10-way image classification set "office_data_set" from GitHub (virtz/image_classification_computer_vision); label vocabulary: extension box, flash drive, keyboard, mouse, mug, notebook, pen, phone, USB cord, water bottle.

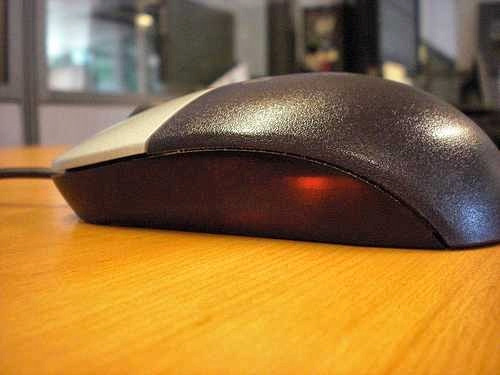
Label: mouse

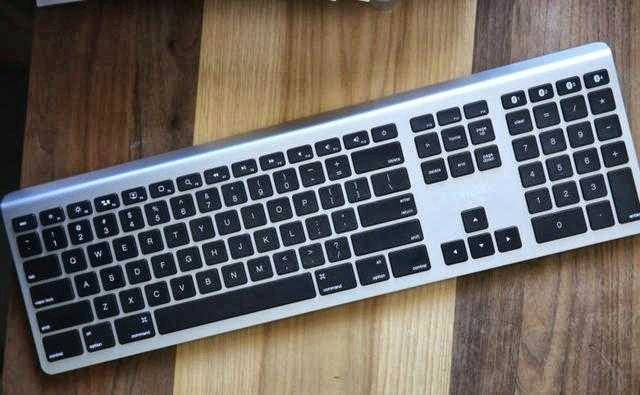
Label: keyboard

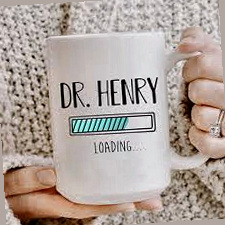
Label: mug

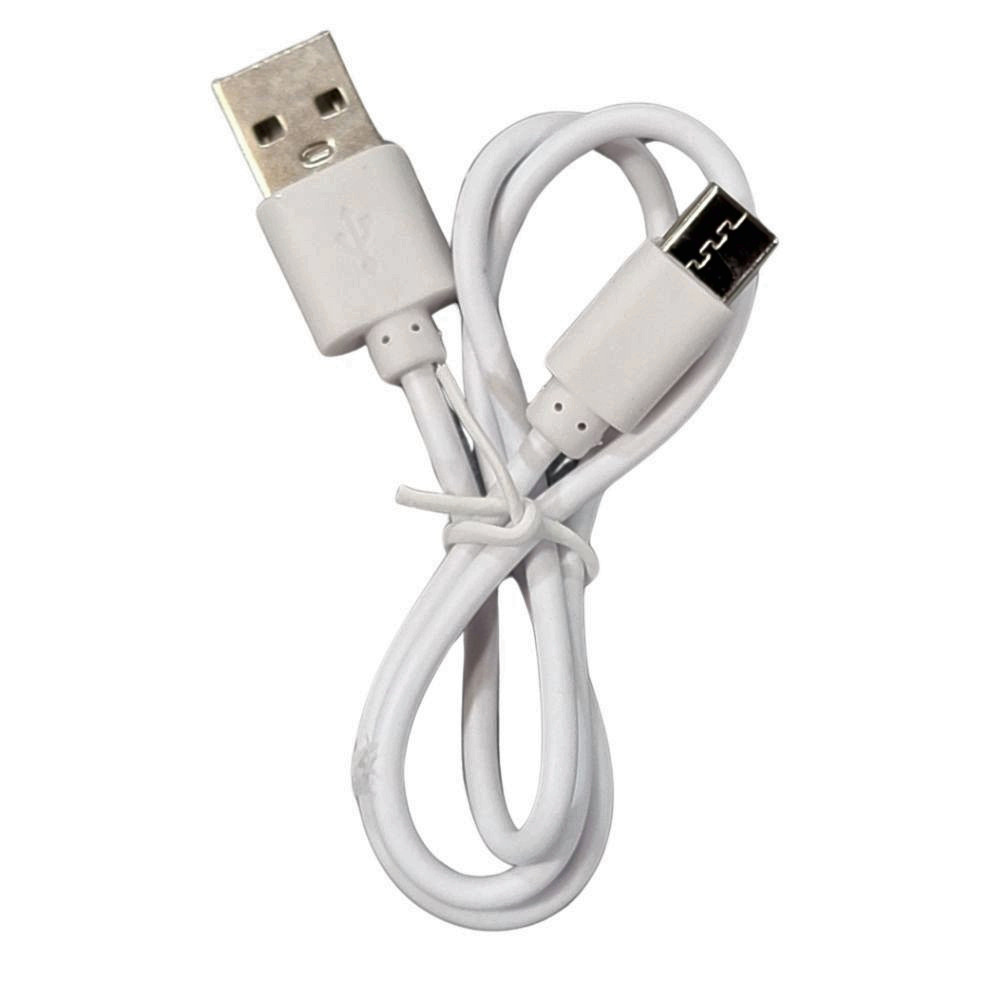
Label: USB cord

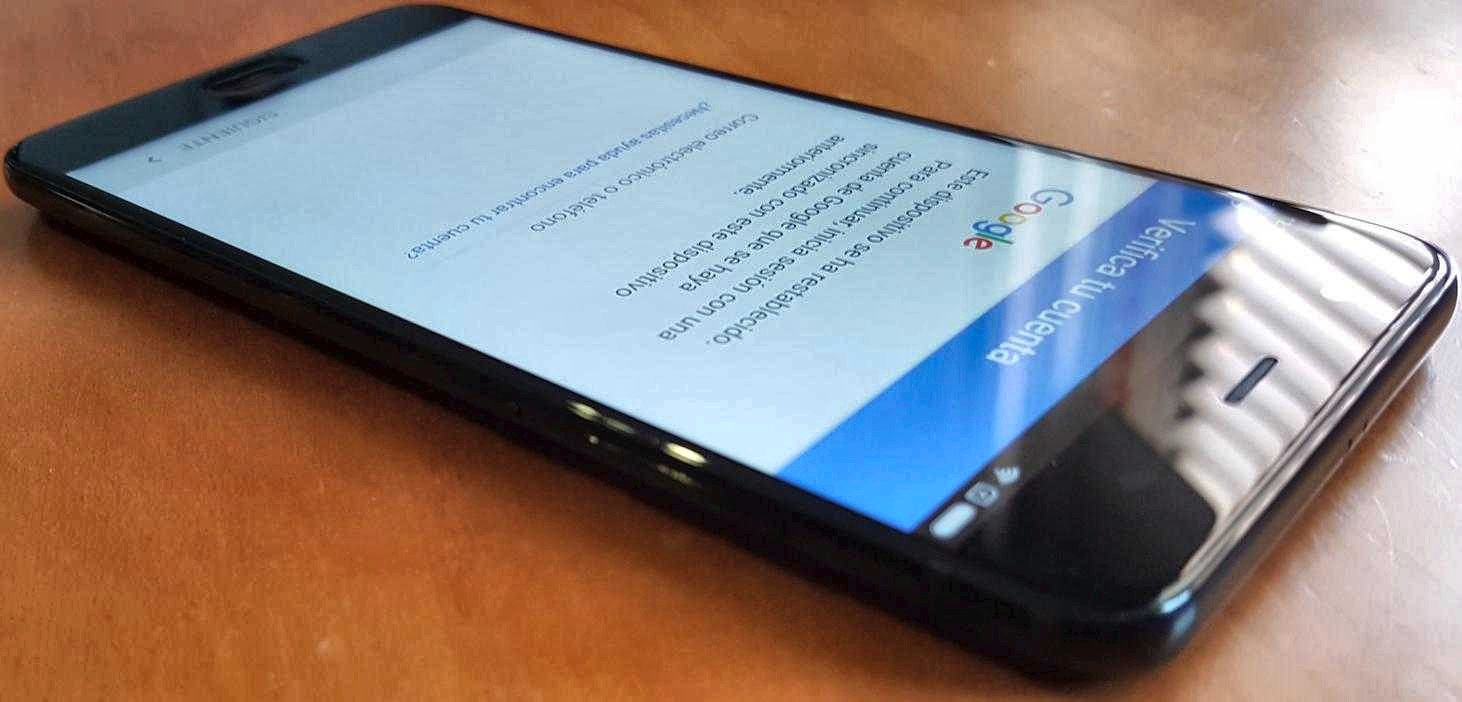
Label: phone

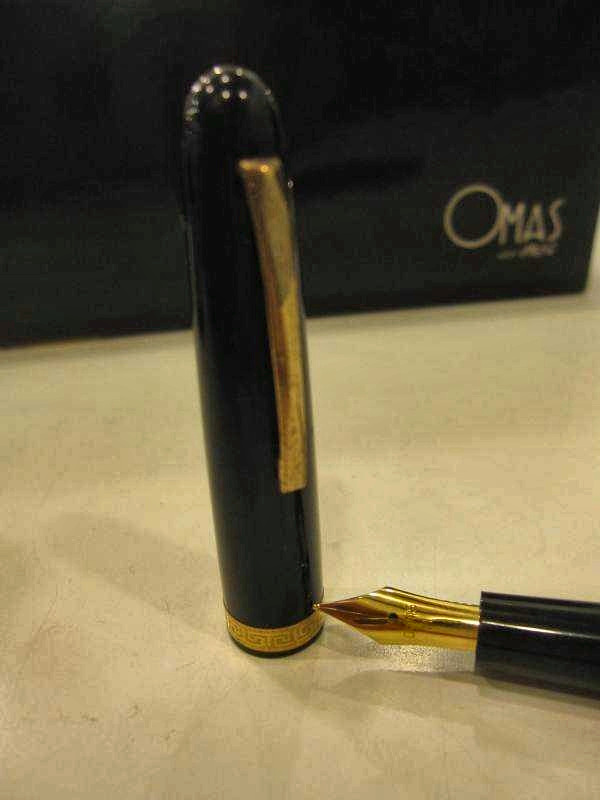
Label: pen
